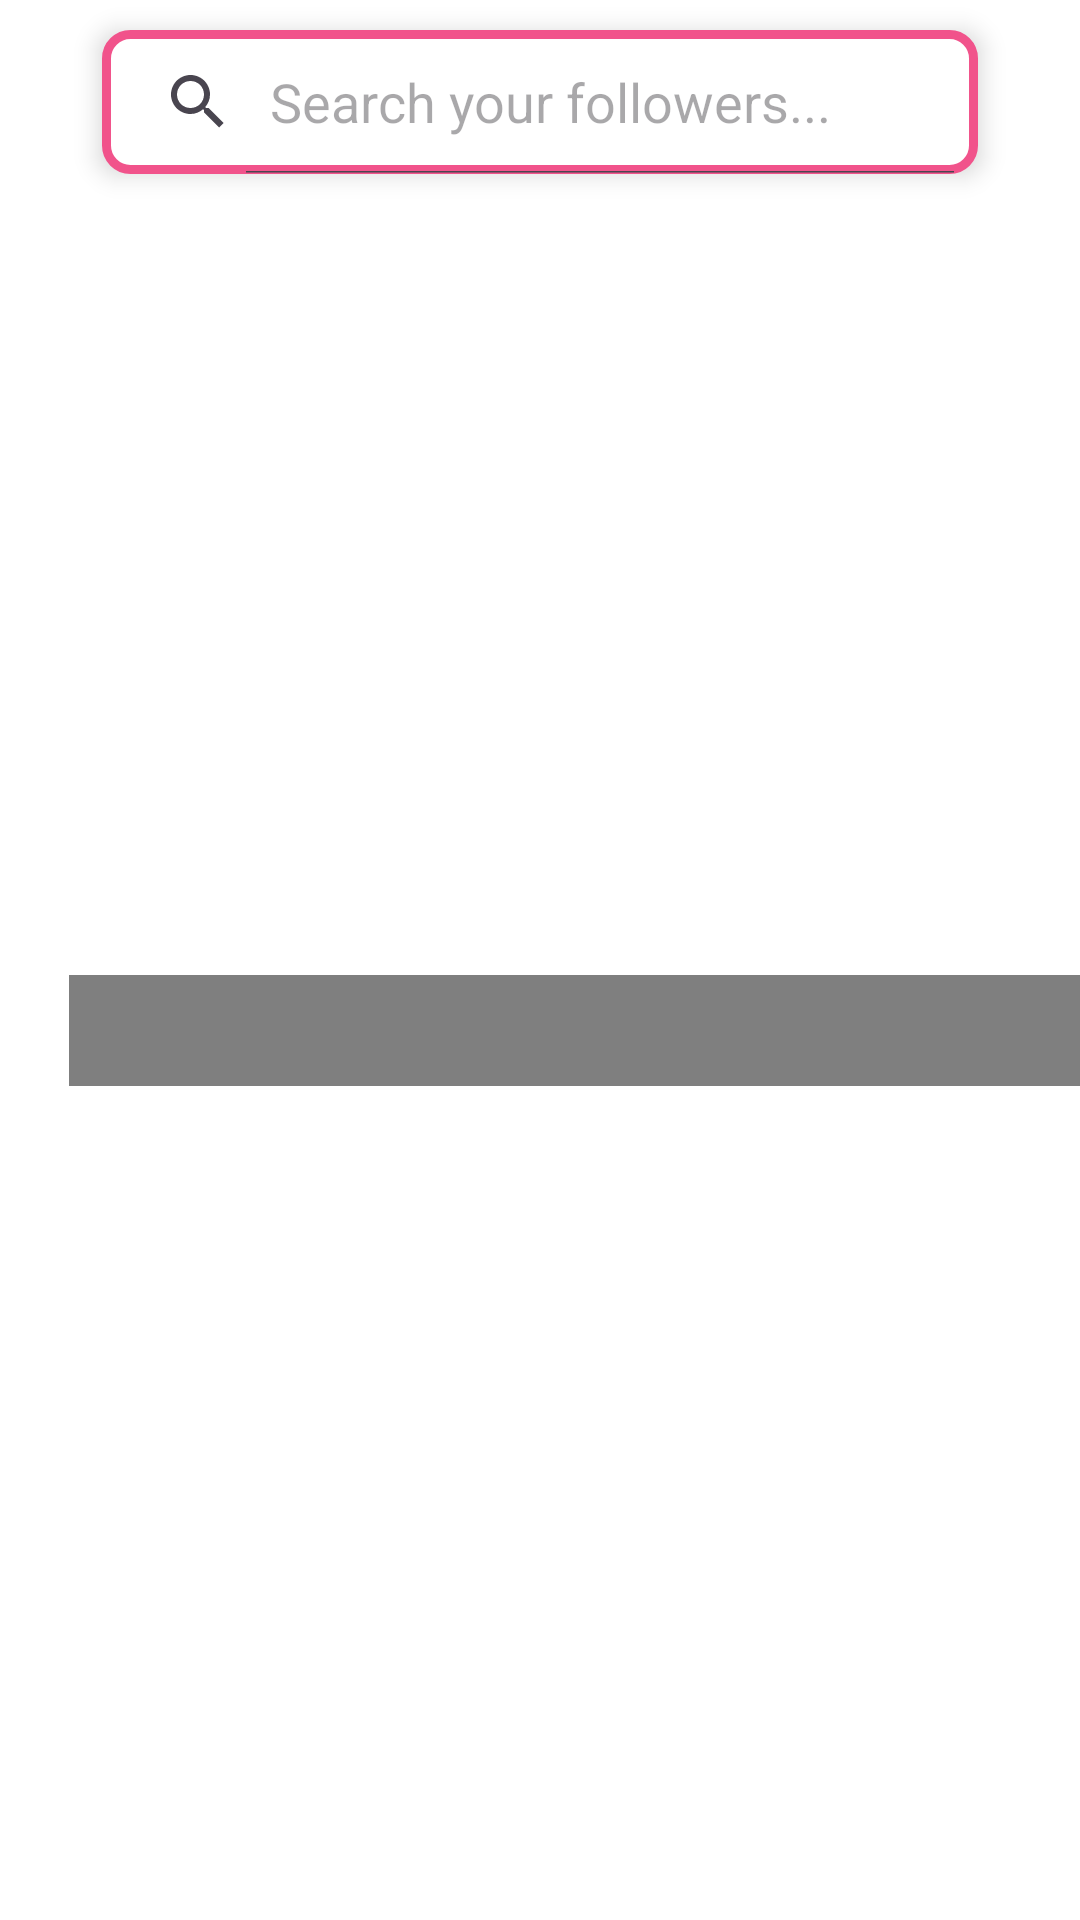

Reconstruct the res/layout file that produces this screen, plus the resources it refers to.
<!-- AndroidManifest.xml: application theme Theme.PetPaw -->
<!-- res/layout/fragment_user_followers.xml -->
<RelativeLayout xmlns:android="http://schemas.android.com/apk/res/android"
    android:id="@+id/useFollowerFragment"
    xmlns:tools="http://schemas.android.com/tools"
    xmlns:app="http://schemas.android.com/apk/res-auto"
    android:layout_width="match_parent"
    android:layout_height="match_parent"
    android:background="@color/white"
    tools:context=".fragments.screens.UserFollowersFragment">


    <ImageView
        android:id="@+id/backButton"
        android:layout_width="wrap_content"
        android:layout_height="wrap_content"
        android:layout_marginTop="20dp"
        android:layout_marginLeft="10dp"
        android:src="@drawable/baseline_arrow_back_ios_24" />

    <SearchView
        android:id="@+id/searchBar"
        android:layout_width="350dp"
        android:layout_height="wrap_content"
        android:layout_alignParentStart="true"
        android:layout_alignParentEnd="true"
        android:layout_marginStart="34dp"
        android:layout_marginLeft="10dp"
        android:layout_marginTop="10dp"
        android:layout_marginEnd="34dp"
        android:layout_marginRight="10dp"
        android:background="@drawable/bg_search_view"
        android:elevation="5dp"
        android:iconifiedByDefault="false"
        android:queryHint="Search your followers..."
        app:layout_constraintEnd_toEndOf="parent"
        app:layout_constraintStart_toStartOf="parent"
        app:layout_constraintTop_toTopOf="parent" />

    <TextView
        android:id="@+id/msgNoFollowing"
        android:layout_width="369dp"
        android:layout_height="53dp"
        android:layout_below="@+id/searchBar"
        android:layout_alignParentStart="true"
        android:layout_alignParentBottom="true"
        android:layout_centerInParent="true"
        android:layout_marginStart="23dp"
        android:layout_marginTop="304dp"
        android:layout_marginBottom="315dp"
        android:fontFamily="@font/poppins_semibold"
        android:text="Have no followers yet ? Invite your friends to follow you !"
        android:textAlignment="center"
        android:textColor="@color/black" />

        <androidx.recyclerview.widget.RecyclerView
        android:layout_below="@+id/searchBar"
        android:layout_marginTop="20dp"
        android:layout_width="match_parent"
        android:layout_height="match_parent"
        app:layoutManager="androidx.recyclerview.widget.GridLayoutManager"
        app:spanCount="2"

        android:id="@+id/followingRecyclerView"
        tools:listitem="@layout/user_following_card"


        />
</RelativeLayout>
<!-- res/layout/user_following_card.xml (included above) -->
<?xml version="1.0" encoding="utf-8"?>
<androidx.cardview.widget.CardView xmlns:android="http://schemas.android.com/apk/res/android"
    xmlns:app="http://schemas.android.com/apk/res-auto"
    xmlns:tools="http://schemas.android.com/tools"
    android:layout_width="185dp"
    android:layout_height="214dp"
    android:layout_margin="10dp"
    app:cardElevation="0dp"
    app:cardMaxElevation="0dp"
    >

    <LinearLayout
        android:background="@drawable/bg_following_card"
        android:layout_width="match_parent"
        android:layout_height="match_parent"
        android:gravity="center"

        android:orientation="vertical">
        <de.hdodenhof.circleimageview.CircleImageView
            android:id="@+id/profilePic"
            android:layout_margin="1dp"
            android:layout_width="64dp"
            android:layout_height="64dp"
            android:src="@drawable/default_avatar"
            app:civ_border_width="1dp"
            app:civ_border_color="@color/primary"/>

        <TextView
            android:id="@+id/username"
            android:layout_margin="1dp"
            android:layout_width="wrap_content"
            android:layout_height="wrap_content"
            android:text="Charley Crawford"
            android:textSize="14sp"
            android:textColor="@color/black"
            android:fontFamily="@font/poppins_medium"
            />




        <TextView
            android:layout_margin="1dp"
            android:id="@+id/country"
            android:layout_width="wrap_content"
            android:layout_height="wrap_content"
            android:text="Argentina"
            android:textSize="12sp"
            android:textColor="@color/black"
            android:fontFamily="@font/poppins_thin"
            android:textFontWeight="700"
            />



        <RelativeLayout
            android:layout_margin="1dp"
            android:layout_width="wrap_content"
            android:layout_height="wrap_content">









            <androidx.appcompat.widget.AppCompatButton
                android:id="@+id/btnMessage"
                android:layout_width="150dp"
                android:layout_height="wrap_content"
                android:background="@drawable/bg_btn_following"
                android:drawableStart="@drawable/chat_icon"
                android:drawablePadding="-30dp"
                android:paddingStart="25dp"
                android:text="Message"
                android:textColor="@color/black"
                tools:ignore="RtlSymmetry" />



        </RelativeLayout>


    </LinearLayout>



</androidx.cardview.widget.CardView>
<!-- resources referenced by this layout -->
<resources>
  <color name="black">#FF000000</color>
  <color name="primary">#F1538B</color>
  <color name="white">#FFFFFFFF</color>
  <!-- drawable bg_btn_following (drawable) -->
  <?xml version="1.0" encoding="utf-8"?>
  <shape xmlns:android="http://schemas.android.com/apk/res/android"
      android:shape="rectangle">
  
      <solid android:color="@color/white" /> 
      <stroke
          android:width="1dp"
          android:color="#3C000000" /> 
  
      <corners android:radius="80dp" /> 
  </shape>
  <!-- drawable bg_following_card (drawable) -->
  <?xml version="1.0" encoding="utf-8"?>
  <layer-list xmlns:android="http://schemas.android.com/apk/res/android">
      
      <item>
          <shape android:shape="rectangle">
              <solid android:color="@android:color/darker_gray" />
              <corners android:radius="5dp"/>
          </shape>
      </item>
  
      <item android:right="1dp" android:left="1dp" android:bottom="2dp">
          <shape
              android:shape="rectangle">
              <solid android:color="@android:color/white"/>
              <corners android:radius="5dp"/>
          </shape>
      </item>
  
      
      <item android:top="3dp" android:right="3dp" android:left="3dp" android:bottom="3dp">
          <shape xmlns:android="http://schemas.android.com/apk/res/android"
              xmlns:tools="http://schemas.android.com/tools"
              android:shape="rectangle"
              tools:ignore="MissingDefaultResource">
              <solid android:color="@color/white" />
              <corners android:radius="5dp"/>
          </shape>
      </item>
  </layer-list>
  <!-- drawable bg_search_view (drawable) -->
  <?xml version="1.0" encoding="utf-8"?>
  <shape xmlns:android="http://schemas.android.com/apk/res/android"
      xmlns:tools="http://schemas.android.com/tools"
      android:shape="rectangle"
      tools:ignore="MissingDefaultResource">
      <solid android:color="@color/white"/>
      <stroke android:width="3dp" android:color="@color/primary"/>
      <corners android:radius="8dp"/>
  
  </shape>
  <style name="Circular">
          <item name="cornerSize">50%</item>
          <item name="borderRound">2dp</item>
          <item name="color">@color/black</item>
      </style>
  <style name="Theme.PetPaw" parent="Base.Theme.PetPaw" />
  <style name="Base.Theme.PetPaw" parent="Theme.Material3.DayNight.NoActionBar">
          <item name="colorPrimary">@color/primary</item>
          
          <item name="bottomNavigationStyle">@style/Widget.App.BottomNavigationView</item>
          <item name="colorPrimaryVariant">@color/primary</item>
          <item name="colorOnPrimary">@color/white</item>
          
          <item name="colorSecondary">@color/secondary_container</item>
          <item name="colorSecondaryVariant">@color/secondary_container</item>
          <item name="colorOnSecondary">@color/black</item>
          
          <item name="android:statusBarColor">?attr/colorPrimaryVariant</item>
      </style>
  <style name="Widget.App.BottomNavigationView" parent="Widget.Material3.BottomNavigationView">
          <item name="materialThemeOverlay">@style/ThemeOverlay.App.BottomNavigationView</item>
      </style>
  <color name="secondary_container">#FDF6F6</color>
  <style name="ThemeOverlay.App.BottomNavigationView" parent="">
          <item name="colorSurface">@color/surface</item>
          <item name="colorOnSurfaceVariant">@color/on_surface_variant</item>
      </style>
  <color name="surface">#F4FBFA</color>
  <color name="on_surface_variant">#3F4948</color>
</resources>
